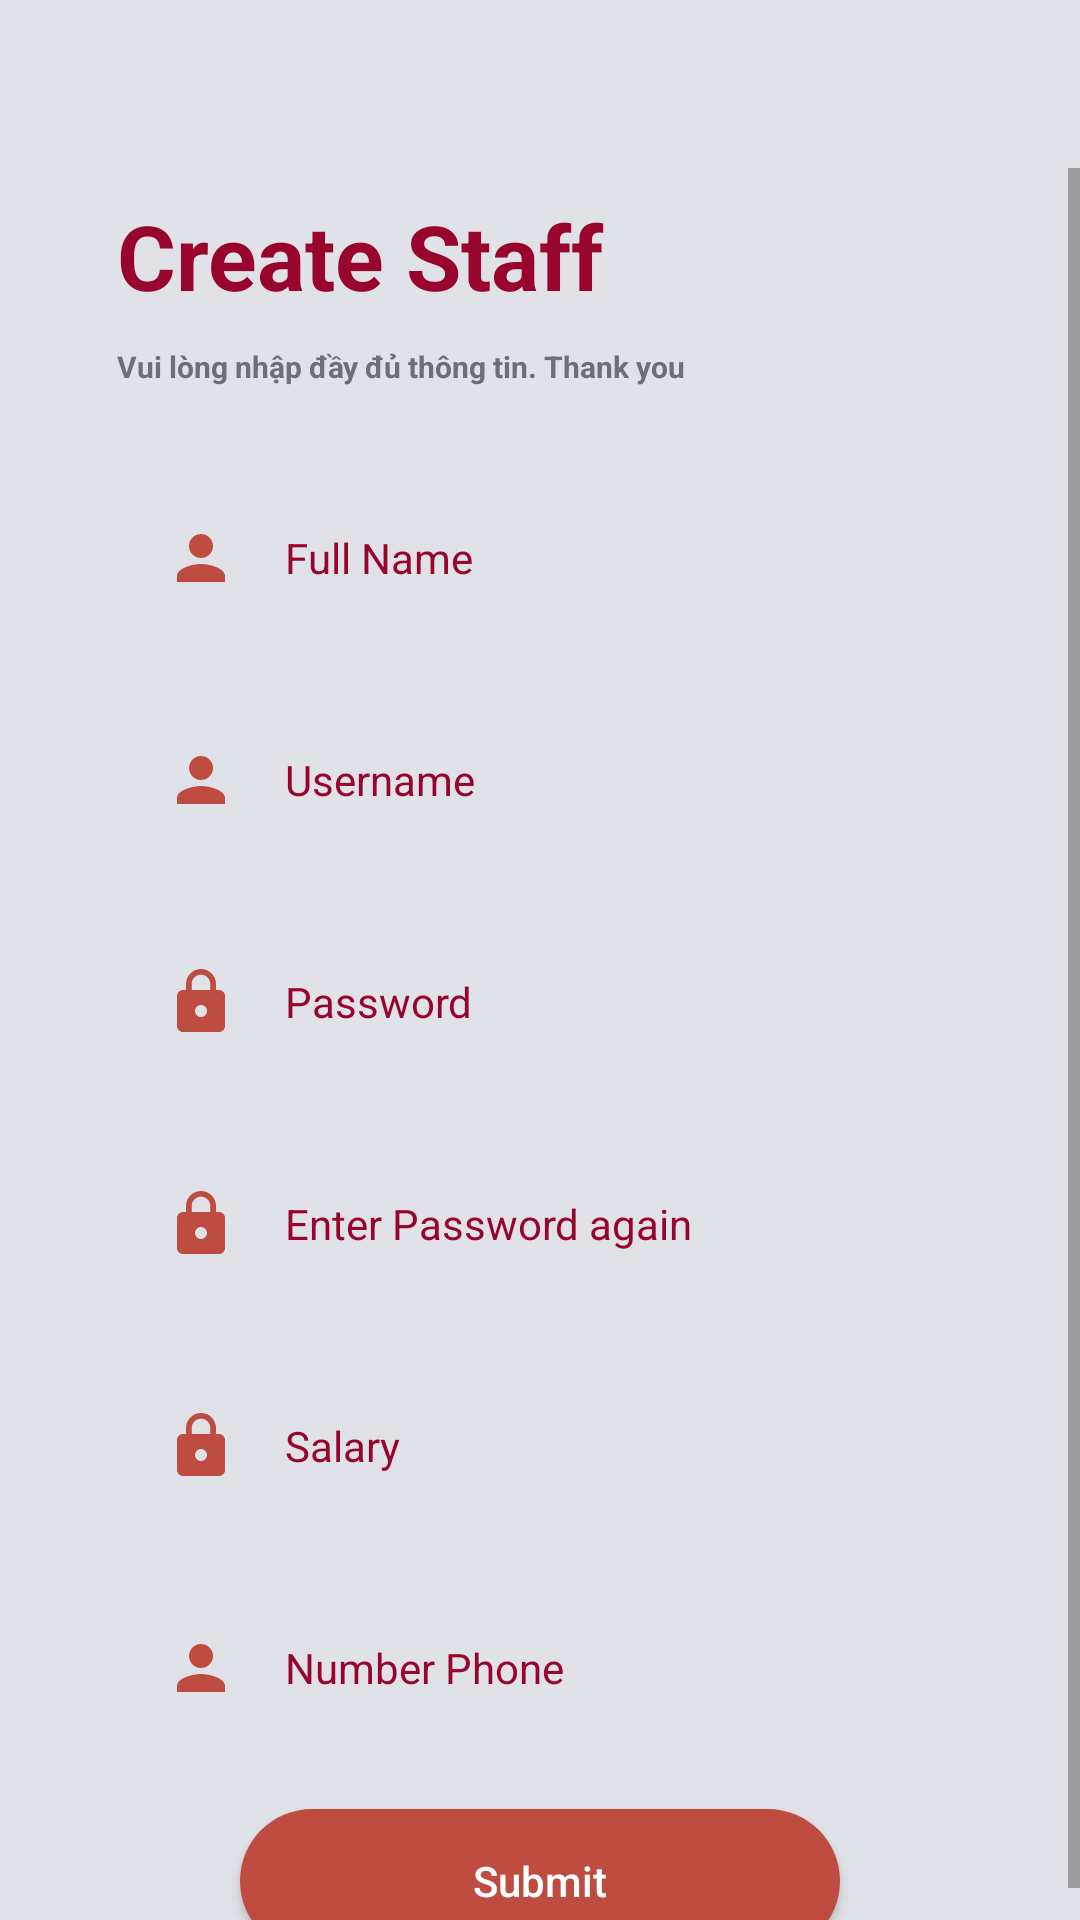

This screen was rendered from an Android layout file. Write that file and the resources it references.
<!-- AndroidManifest.xml: application theme Theme.BookManagerVer2 -->
<!-- res/layout/activity_librarian.xml -->
<?xml version="1.0" encoding="utf-8"?>
<LinearLayout xmlns:android="http://schemas.android.com/apk/res/android"
    xmlns:app="http://schemas.android.com/apk/res-auto"
    xmlns:tools="http://schemas.android.com/tools"
    android:layout_width="match_parent"
    android:layout_height="match_parent"
    android:background="@color/white2"
    android:orientation="vertical"
    tools:context=".ui.NhanVienActivity">
    <include layout="@layout/tool_bar"
        />
    <ScrollView
        android:layout_width="match_parent"
        android:layout_height="match_parent">
        <RelativeLayout
            android:layout_width="match_parent"
            android:layout_height="match_parent"
            android:layout_gravity="center">
            <LinearLayout
                android:layout_below="@+id/tvghichu"
                android:id="@+id/contenImage"
                android:layout_marginTop="10dp"
                android:layout_width="wrap_content"
                android:layout_height="wrap_content"
                android:orientation="horizontal">





















            </LinearLayout>

            <TextView
                android:id="@+id/createTaiKhoan"
                android:layout_width="wrap_content"
                android:layout_height="wrap_content"
                android:layout_marginLeft="39dp"
                android:layout_marginTop="20dp"
                android:text="Create Staff"
                android:textColor="@color/red2"
                android:textSize="30sp"
                android:textStyle="bold" />

            <TextView
                android:id="@+id/tvghichu"
                android:layout_width="wrap_content"
                android:layout_height="wrap_content"
                android:layout_below="@+id/createTaiKhoan"
                android:layout_marginLeft="39dp"
                android:layout_marginTop="10dp"
                android:text="Vui lòng nhập đầy đủ thông tin. Thank you"
                android:textColor="@color/colorText"
                android:textSize="10sp"
                android:textStyle="bold" />

            <EditText
                android:id="@+id/etHoten"
                android:layout_width="match_parent"
                android:layout_height="wrap_content"
                android:layout_below="@+id/contenImage"
                android:layout_marginLeft="30dp"
                android:layout_marginTop="20dp"
                android:layout_marginRight="30dp"
                android:background="@drawable/vekhungnhap"
                android:drawableStart="@drawable/ic_baseline_person_24"
                android:drawableLeft="@drawable/ic_baseline_person_24"
                android:drawablePadding="16dp"
                android:hint="Full Name"
                android:inputType="text"
                android:paddingLeft="25dp"
                android:paddingTop="15dp"
                android:paddingBottom="15dp"
                android:textColor="@color/red2"
                android:textColorHint="@color/red2"
                android:textSize="14dp" />

            <EditText
                android:id="@+id/etUsernameRegister"
                android:layout_width="match_parent"
                android:layout_height="wrap_content"
                android:layout_below="@+id/etHoten"
                android:layout_marginLeft="30dp"
                android:layout_marginTop="20dp"
                android:layout_marginRight="30dp"
                android:background="@drawable/vekhungnhap"
                android:drawableStart="@drawable/ic_baseline_person_24"
                android:drawableLeft="@drawable/ic_baseline_person_24"
                android:drawablePadding="16dp"
                android:hint="Username"
                android:inputType="text"
                android:paddingLeft="25dp"
                android:paddingTop="15dp"
                android:paddingBottom="15dp"
                android:textColor="@color/red2"
                android:textColorHint="@color/red2"
                android:textSize="14dp" />

            <EditText
                android:id="@+id/etmatkhaumoi"
                android:layout_width="match_parent"
                android:layout_height="wrap_content"
                android:layout_below="@+id/etUsernameRegister"
                android:layout_marginLeft="30dp"
                android:layout_marginTop="20dp"
                android:layout_marginRight="30dp"
                android:background="@drawable/vekhungnhap"
                android:drawableStart="@drawable/ic_baseline_lock_24"
                android:drawableLeft="@drawable/ic_baseline_lock_24"
                android:drawablePadding="16dp"
                android:hint="Password"
                android:inputType="textPassword"
                android:paddingLeft="25dp"
                android:paddingTop="15dp"
                android:paddingBottom="15dp"
                android:textColor="@color/red2"
                android:textColorHint="@color/red2"
                android:textSize="14dp" />

            <EditText
                android:id="@+id/nhaplaimatkhaumoi"
                android:layout_width="match_parent"
                android:layout_height="wrap_content"
                android:layout_below="@+id/etmatkhaumoi"
                android:layout_marginLeft="30dp"
                android:layout_marginTop="20dp"
                android:layout_marginRight="30dp"
                android:background="@drawable/vekhungnhap"
                android:drawableStart="@drawable/ic_baseline_lock_24"
                android:drawableLeft="@drawable/ic_baseline_lock_24"
                android:drawablePadding="16dp"
                android:hint="Enter Password again"
                android:inputType="textPassword"
                android:paddingLeft="25dp"
                android:paddingTop="15dp"
                android:paddingBottom="15dp"
                android:textColor="@color/red2"
                android:textColorHint="@color/red2"
                android:textSize="14dp" />

            <EditText
                android:id="@+id/edtLuong"
                android:layout_width="match_parent"
                android:layout_height="wrap_content"
                android:layout_below="@+id/nhaplaimatkhaumoi"
                android:layout_marginLeft="30dp"
                android:layout_marginTop="20dp"
                android:layout_marginRight="30dp"
                android:background="@drawable/vekhungnhap"
                android:drawableStart="@drawable/ic_baseline_lock_24"
                android:drawableLeft="@drawable/ic_baseline_lock_24"
                android:drawablePadding="16dp"
                android:hint="Salary"
                android:inputType="number"
                android:paddingLeft="25dp"
                android:paddingTop="15dp"
                android:paddingBottom="15dp"
                android:textColor="@color/red2"
                android:textColorHint="@color/red2"
                android:textSize="14dp" />

            <EditText
                android:id="@+id/edtSDT"
                android:layout_width="match_parent"
                android:layout_height="wrap_content"
                android:layout_below="@+id/edtLuong"
                android:layout_marginLeft="30dp"
                android:layout_marginTop="20dp"
                android:layout_marginRight="30dp"
                android:background="@drawable/vekhungnhap"
                android:drawableStart="@drawable/ic_baseline_person_24"
                android:drawableLeft="@drawable/ic_baseline_person_24"
                android:drawablePadding="16dp"
                android:hint="Number Phone"
                android:inputType="text"
                android:paddingLeft="25dp"
                android:paddingTop="15dp"
                android:paddingBottom="15dp"
                android:textColor="@color/red2"
                android:textColorHint="@color/red2"
                android:textSize="14dp" />

            <Button
                android:id="@+id/btDangKi"
                android:layout_width="200dp"
                android:layout_height="wrap_content"
                android:layout_below="@+id/edtSDT"
                android:layout_centerHorizontal="true"
                android:layout_marginTop="20dp"
                android:background="@drawable/khunglogin"
                android:foreground="?android:attr/selectableItemBackground"
                android:text="Submit"
                android:textAllCaps="false"
                android:textColor="@color/white"
                app:backgroundTint="@null" />


        </RelativeLayout>
    </ScrollView>
</LinearLayout>
<!-- res/layout/tool_bar.xml (included above) -->
<?xml version="1.0" encoding="utf-8"?>
<com.google.android.material.appbar.MaterialToolbar xmlns:android="http://schemas.android.com/apk/res/android"
    xmlns:app="http://schemas.android.com/apk/res-auto"
    android:id="@+id/tool_bar"
    android:layout_width="match_parent"
    android:layout_height="?attr/actionBarSize"
    android:background="#E1E2E7"
    app:titleTextColor="#98042D"
    android:theme="@style/ToolbarTheme">

</com.google.android.material.appbar.MaterialToolbar>
<!-- resources referenced by this layout -->
<resources>
  <color name="colorText">#6D6F77</color>
  <color name="colorXanhSang">#BF4C41</color>
  <color name="red2">#98042D</color>
  <color name="white">#FFFFFFFF</color>
  <color name="white2">#E1E2E7</color>
  <!-- drawable ic_baseline_lock_24 (drawable) -->
  <vector android:height="24dp" android:tint="#BF4C41"
      android:viewportHeight="24" android:viewportWidth="24"
      android:width="24dp" xmlns:android="http://schemas.android.com/apk/res/android">
      <path android:fillColor="@android:color/white" android:pathData="M18,8h-1L17,6c0,-2.76 -2.24,-5 -5,-5S7,3.24 7,6v2L6,8c-1.1,0 -2,0.9 -2,2v10c0,1.1 0.9,2 2,2h12c1.1,0 2,-0.9 2,-2L20,10c0,-1.1 -0.9,-2 -2,-2zM12,17c-1.1,0 -2,-0.9 -2,-2s0.9,-2 2,-2 2,0.9 2,2 -0.9,2 -2,2zM15.1,8L8.9,8L8.9,6c0,-1.71 1.39,-3.1 3.1,-3.1 1.71,0 3.1,1.39 3.1,3.1v2z"/>
  </vector>
  <!-- drawable ic_baseline_person_24 (drawable) -->
  <vector android:height="24dp" android:tint="#BF4C41"
      android:viewportHeight="24" android:viewportWidth="24"
      android:width="24dp" xmlns:android="http://schemas.android.com/apk/res/android">
      <path android:fillColor="@android:color/white" android:pathData="M12,12c2.21,0 4,-1.79 4,-4s-1.79,-4 -4,-4 -4,1.79 -4,4 1.79,4 4,4zM12,14c-2.67,0 -8,1.34 -8,4v2h16v-2c0,-2.66 -5.33,-4 -8,-4z"/>
  </vector>
  <!-- drawable khungchonanh (drawable) -->
  <?xml version="1.0" encoding="utf-8"?>
  <selector xmlns:android="http://schemas.android.com/apk/res/android">
  
      <item>
          <shape android:shape="rectangle">
              <solid android:color="@color/red2"/>
              <corners android:radius="20dp"/>
          </shape>
      </item>
  </selector>
  <!-- drawable khunglogin (drawable) -->
  <?xml version="1.0" encoding="utf-8"?>
  <selector xmlns:android="http://schemas.android.com/apk/res/android">
  
      <item>
          <shape android:shape="rectangle">
              <solid android:color="#BF4C41"/>
              <corners android:radius="40dp"/>
          </shape>
      </item>
  </selector>
  <style name="ToolbarTheme" parent="@style/ThemeOverlay.AppCompat.ActionBar">
          <item name="colorControlNormal">#98042D</item>
  
      </style>
  <style name="Theme.BookManagerVer2" parent="Theme.MaterialComponents.DayNight.DarkActionBar">
          
          <item name="colorPrimary">@color/purple_500</item>
          <item name="colorPrimaryVariant">#E1E2E7</item>
          <item name="colorOnPrimary">@color/black</item>
          
          <item name="colorSecondary">@color/teal_200</item>
          <item name="colorSecondaryVariant">@color/teal_700</item>
          <item name="colorOnSecondary">@color/black</item>
          
          <item name="android:windowLightStatusBar">true</item>
          <item name="android:statusBarColor" tools:targetApi="l">?attr/colorPrimaryVariant</item>
          
      </style>
  <color name="purple_500">#17181B</color>
  <color name="black">#0E1013</color>
  <color name="teal_200">#FF03DAC5</color>
  <color name="teal_700">#FF018786</color>
</resources>
